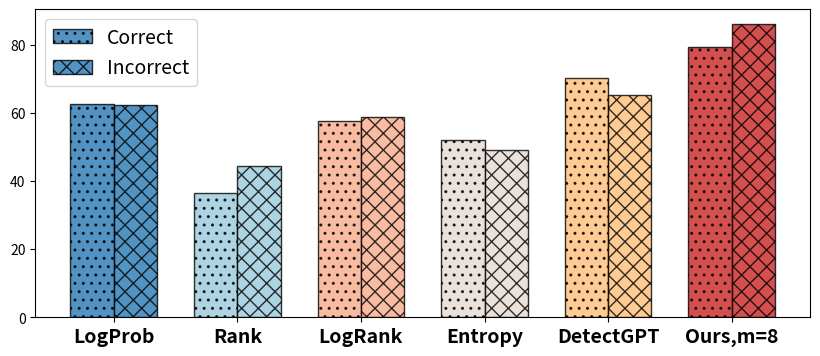

Write Python code to recreate this figure. (Note: this script raises an exception after producing the figure.)
import pandas as pd
import numpy as np
import matplotlib.pyplot as plt

# Data from the provided table
data = {
    'Methods': ['LogProb', "Rank" ,'LogRank', 'Entropy', 'DetectGPT', 'Ours,m=8'],
    'Correct': [62.57, 36.58, 57.54, 52.14, 70.10, 79.36],
    'Incorrect': [62.14, 44.41, 58.81, 49.00, 65.10, 86.05]
}

fill_colors = ['#2878B5', '#9AC9DB', "#F8AC8C", '#E7DAD2', '#FFBE7A', '#C82423']
edge_colors = ['black'] * 6
# Creating a DataFrame
df = pd.DataFrame(data)
# Adjusting the plot to have two bars for each method consecutively

# Set figure size
plt.figure(figsize=(10, 4))

# Set the positions of the bars
bar_width = 0.35
index = np.arange(len(df))

# Plotting 'Correct' and 'Incorrect' bars consecutively
correct_bars = plt.bar(index, df['Correct'], bar_width, label='Correct', alpha=0.8, color=fill_colors,hatch="..",edgecolor=edge_colors)
incorrect_bars = plt.bar(index + bar_width, df['Incorrect'], bar_width, label='Incorrect', alpha=0.8, color=fill_colors,hatch="xx",edgecolor=edge_colors)

# plt.xlabel('Methods',fontweight='bold',fontsize=16)
# plt.title('Impact of Code Correctness',fontsize=16)
plt.xticks(index + bar_width / 2, df['Methods'],fontsize=14,fontweight='heavy')
lgd = plt.legend(fontsize=14,frameon=True)
# Set the legend sample markers to be transparent
for handle in lgd.legendHandles:
    handle.set_color('none')  # Set the color of the marker to none (transparent)
    handle.set_edgecolor('black')  # Keep the edge color to make the hatch visible
plt.ylim(20,90)
plt.tight_layout()
# Display the plot
ax=plt.gca()
ax.spines['top'].set_visible(False)
ax.spines['right'].set_visible(False)
for label in ax.get_yticklabels():
    label.set_fontsize(15)


plt.savefig("visuals/code_correctness.pdf",dpi=300,format='pdf')
plt.show()

import os
os.chdir("/home/<user>/codegen-detection/")